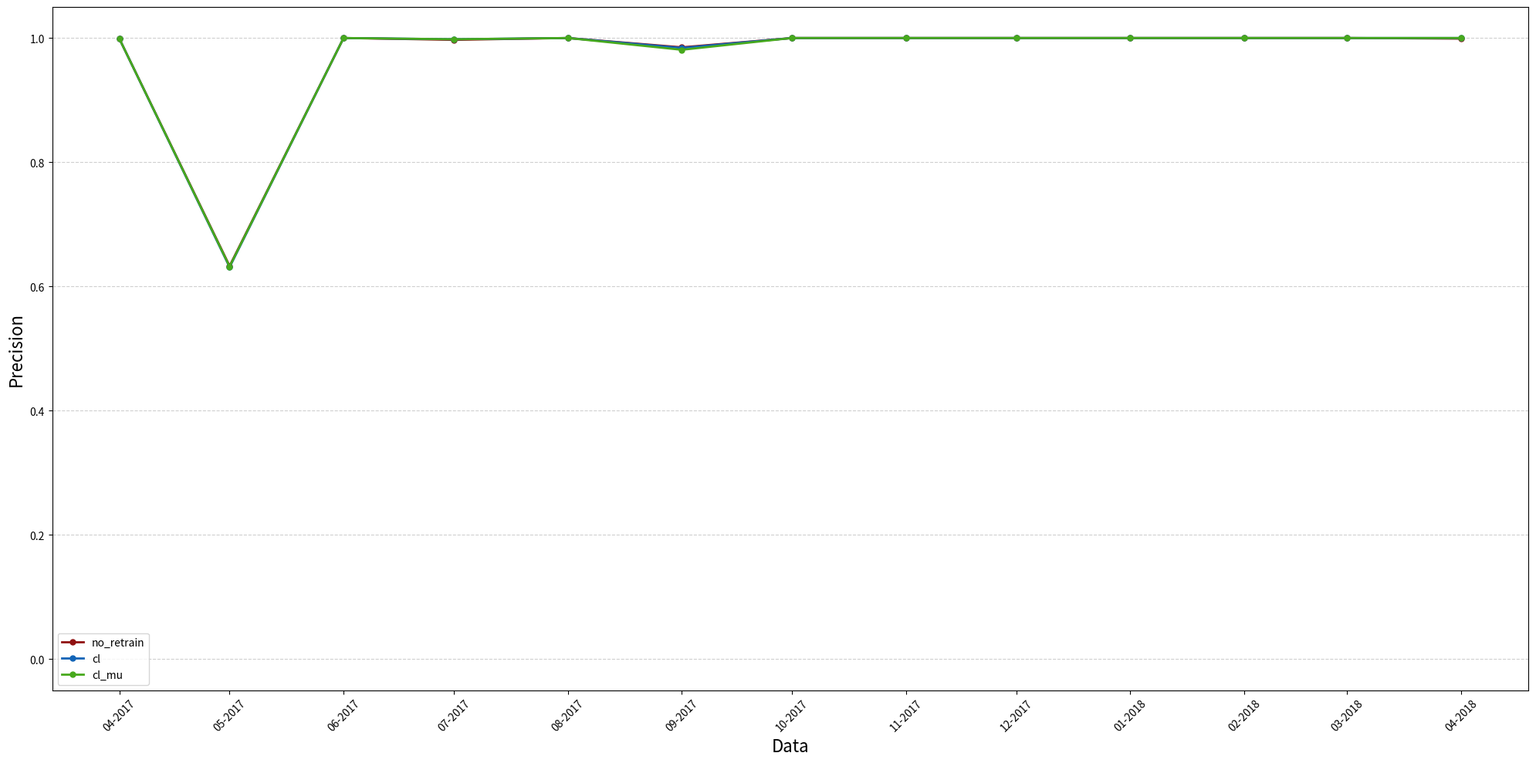
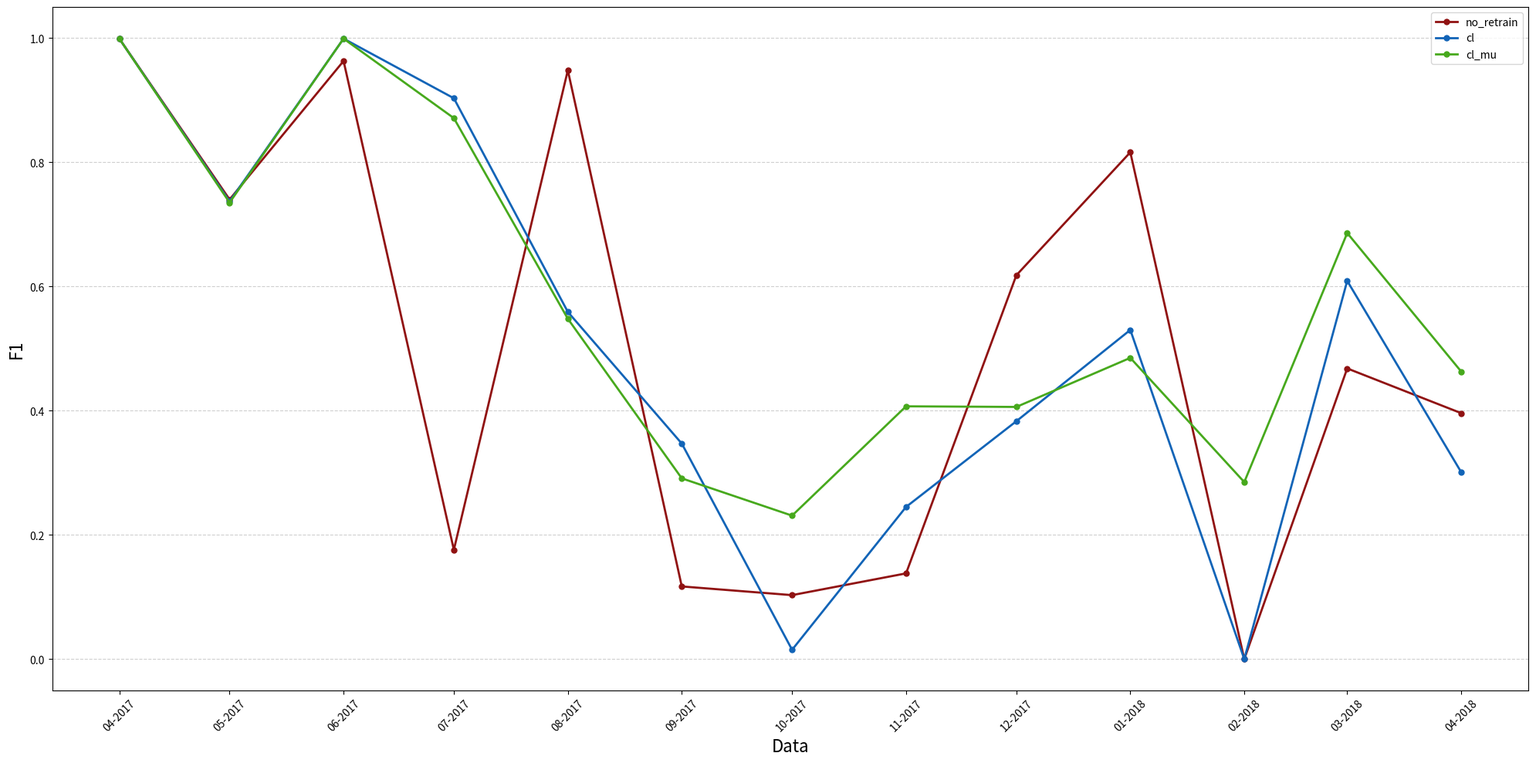
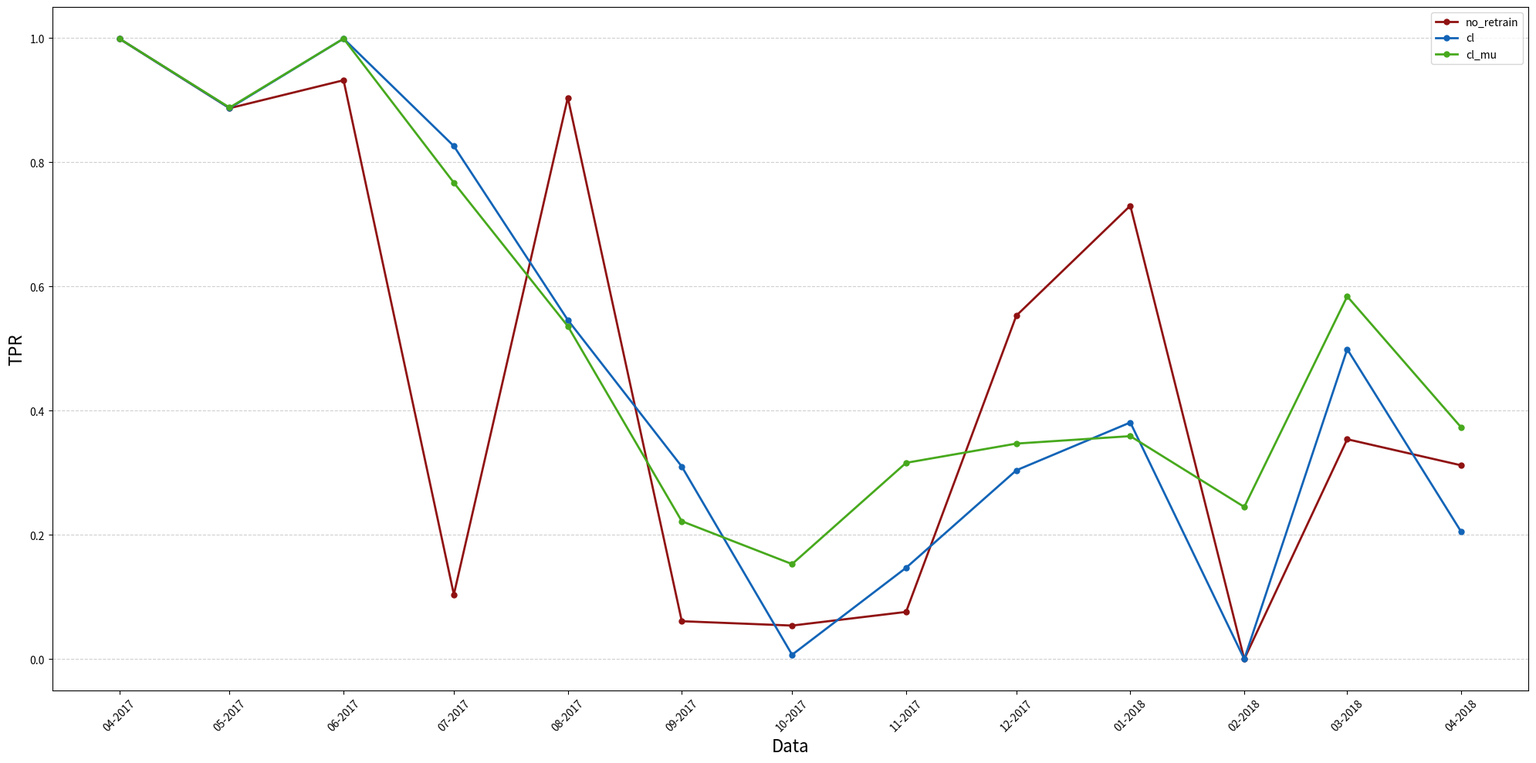
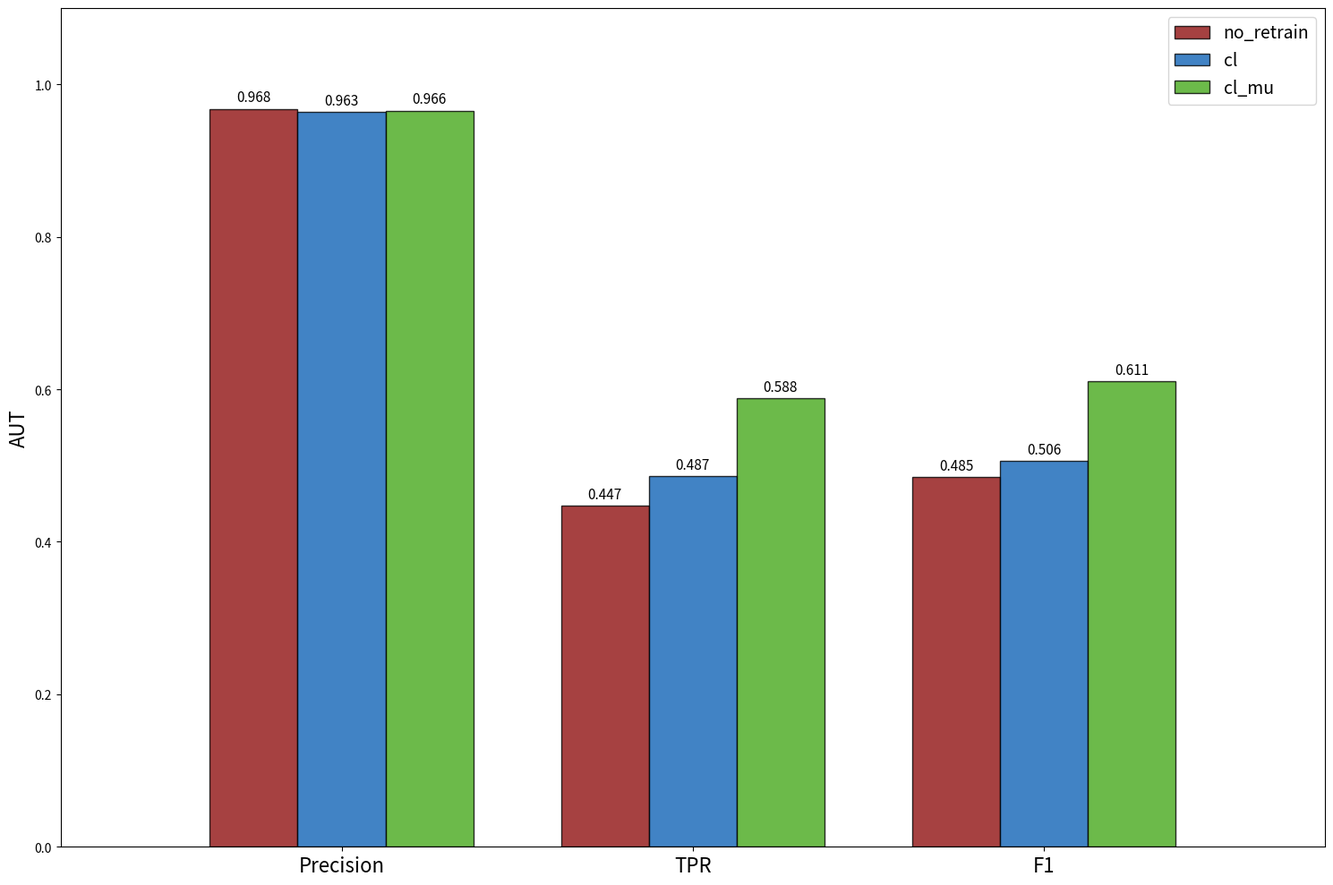

These figures' Python source, in order:
import pandas as pd
import numpy as np
import matplotlib.pyplot as plt
import matplotlib.dates as mdates

aut_1 = [
    [0.9675, 0.9679, 0.9670],
    [0.4877, 0.6049, 0.7095],
    [0.5229, 0.6363, 0.7419]
]

aut_2 = [
    [0.9664, 0.9623, 0.9652],
    [0.4738, 0.3570, 0.3790],
    [0.5129, 0.3745, 0.3990]
]

aut_3 = [
    [0.9670, 0.9633, 0.9685],
    [0.4625, 0.3307, 0.4257],
    [0.4960, 0.3435, 0.4436]
]

aut_4 = [
    [0.9689, 0.9689, 0.9685],
    [0.3971, 0.5987, 0.8576],
    [0.4387, 0.6403, 0.8827]
]

aut_5 = [
    [0.9676, 0.9648, 0.9646],
    [0.5258, 0.4304, 0.3798],
    [0.5611, 0.4414, 0.3817]
]

aut_6 = [
    [0.9704, 0.9419, 0.9466],
    [0.4455, 0.4941, 0.5804],
    [0.4884, 0.5189, 0.5908]
]

aut_7 = [
    [0.9664, 0.9649, 0.9683],
    [0.4136, 0.4878, 0.5748],
    [0.4505, 0.4827, 0.5979]
]

aut_8 = [
    [0.9679, 0.9677, 0.9733],
    [0.4761, 0.5012, 0.5636],
    [0.5137, 0.5065, 0.5988]
]

aut_9 = [
    [0.9692, 0.9682, 0.9684],
    [0.3452, 0.5740, 0.8235],
    [0.3844, 0.6135, 0.8607]
]

mean_aut = []
for metric_values in zip(aut_1, aut_2, aut_3, aut_4, aut_5, aut_6, aut_7, aut_8, aut_9):
    mean_aut.append(np.mean(metric_values, axis=0).tolist())

print(mean_aut)

concept_drift = {
    'Date': ['2017-04-01', '2017-05-01', '2017-06-01', '2017-07-01', '2017-08-01', '2017-09-01', '2017-10-01', '2017-11-01', '2017-12-01', '2018-01-01', '2018-02-01', '2018-03-01', '2018-04-01'],
    'Precision': [0.999, 0.633, 1.0, 0.997, 1.0, 0.985, 1.0, 1.0, 1.0, 1.0, 1.0, 1.0, 0.999],
    'F1': [0.999, 0.74, 0.963, 0.176, 0.948, 0.117, 0.103, 0.138, 0.618, 0.816, 0.0, 0.468, 0.396],
    'TNR': [0.999, 0.797, float("nan"), 0.998, float("nan"), 0.986, float("nan"), float("nan"), float("nan"), float("nan"), float("nan"), float("nan"), 0.998],
    'TPR': [0.999, 0.887, 0.932, 0.104, 0.904, 0.061, 0.054, 0.076, 0.553, 0.73, 0.0, 0.354, 0.312]
}

cl = {
    'Date': ['2017-04-01', '2017-05-01', '2017-06-01', '2017-07-01', '2017-08-01', '2017-09-01', '2017-10-01', '2017-11-01', '2017-12-01', '2018-01-01', '2018-02-01', '2018-03-01', '2018-04-01'],
    'Precision': [0.999, 0.631, 1.0, 0.998, 1.0, 0.984, 1.0, 1.0, 1.0, 1.0, 1.0, 1.0, 1.0],
    'F1': [0.999, 0.737, 0.999, 0.903, 0.559, 0.347, 0.015, 0.245, 0.383, 0.53, 0.0, 0.609, 0.301],
    'TNR': [0.999, 0.793, float("nan"), 0.992, float("nan"), 0.983, float("nan"), float("nan"), float("nan"), float("nan"), float("nan"), float("nan"), 1.0],
    'TPR': [0.999, 0.887, 0.999, 0.826, 0.546, 0.31, 0.007, 0.147, 0.304, 0.381, 0.0, 0.499, 0.205]
}

mu = {
    'Date': ['2017-04-01', '2017-05-01', '2017-06-01', '2017-07-01', '2017-08-01', '2017-09-01', '2017-10-01', '2017-11-01', '2017-12-01', '2018-01-01', '2018-02-01', '2018-03-01', '2018-04-01'],
    'Precision': [0.999, 0.632, 1.0, 0.998, 1.0, 0.981, 1.0, 1.0, 1.0, 1.0, 1.0, 1.0, 1.0],
    'F1': [0.999, 0.735, 0.999, 0.871, 0.548, 0.291, 0.231, 0.407, 0.406, 0.485, 0.285, 0.686, 0.463],
    'TNR': [0.999, 0.795, float("nan"), 0.993, float("nan"), 0.993, float("nan"), float("nan"), float("nan"), float("nan"), float("nan"), float("nan"), 0.999],
    'TPR': [0.999, 0.888, 0.999, 0.767, 0.536, 0.222, 0.153, 0.316, 0.347, 0.359, 0.245, 0.584, 0.373]
}

plot_data = {
    "no_retrain": concept_drift,
    "cl": cl,
    "cl_mu": mu
}
for key in plot_data:
    plot_data[key] = pd.DataFrame(plot_data[key])
    plot_data[key]['Date'] = pd.to_datetime(plot_data[key]['Date'])

pendleblue="#1264B7"
pendlegreen="#47a91d"
pendlered="#901212"
labels_info = [
    ('no_retrain', pendlered),
    ('cl', pendleblue),
    ('cl_mu', pendlegreen),
]

metrics = ['Precision', 'F1', 'TPR']

# fig, axes = plt.subplots(len(metrics), 1, figsize=(12, 18), sharex=True)

for metric in metrics:
    plt.figure(figsize=(20, 10))
    ax = plt.gca()
    
    for strategy_key, color in labels_info:
        df = plot_data[strategy_key]
        mask = df[metric].notna()
        plot_df = df[mask]
        
        plt.plot(plot_df['Date'], plot_df[metric], 
                 label=strategy_key,
                 color=color, 
                 linewidth=2, 
                 marker='o', 
                 markersize=5)
    
    
    plt.ylabel(metric, fontsize=16)
    plt.xlabel('Data', fontsize=16)
    plt.grid(True, axis='y', linestyle='--', alpha=0.6)
    plt.legend(loc='best')
    plt.ylim(-0.05, 1.05)
    
    ax.xaxis.set_major_formatter(mdates.DateFormatter('%m-%Y'))
    ax.xaxis.set_major_locator(mdates.MonthLocator())
    plt.xticks(rotation=45)
    
    plt.tight_layout()
    plt.show() 


# Istogramma dei valori AUT
no_retrain_vals = [mean_aut[0][0], mean_aut[1][0], mean_aut[2][0]]
cl_vals = [mean_aut[0][1], mean_aut[1][1], mean_aut[2][1]]
cl_mu_vals = [mean_aut[0][2], mean_aut[1][2], mean_aut[2][2]]
metrics_label = ["Precision", "TPR", "F1"]
labels = ['no_retrain', 'cl', 'cl_mu']
colors = [pendlered, pendleblue, pendlegreen]

x = np.arange(3)
width = 0.25

fig, ax = plt.subplots(figsize=(15,10))

graph1 = ax.bar(x - width, no_retrain_vals, width, label='no_retrain', color=pendlered, edgecolor='black', alpha=0.8)
graph2 = ax.bar(x, cl_vals, width, label='cl', color=pendleblue, edgecolor='black', alpha=0.8)
graph3 = ax.bar(x + width, cl_mu_vals, width, label='cl_mu', color=pendlegreen, edgecolor='black', alpha=0.8)

ax.set_ylabel("AUT", fontsize=16)
ax.set_xticks(x)
ax.set_xticklabels(metrics_label, fontsize=16)
ax.set_ylim(0, 1.1)
def add_value_labels(rects):
    for rect in rects:
        height = rect.get_height()
        ax.annotate(f'{height:.3f}',
                    xy=(rect.get_x() + rect.get_width() / 2, height),
                    xytext=(0, 3),
                    textcoords="offset points",
                    ha='center', va='bottom', fontsize=11)

add_value_labels(graph1)
add_value_labels(graph2)
add_value_labels(graph3)
ax.legend(fontsize=14)
ax.set_xlim(-0.8, 2.8)
plt.tight_layout()
plt.show()
